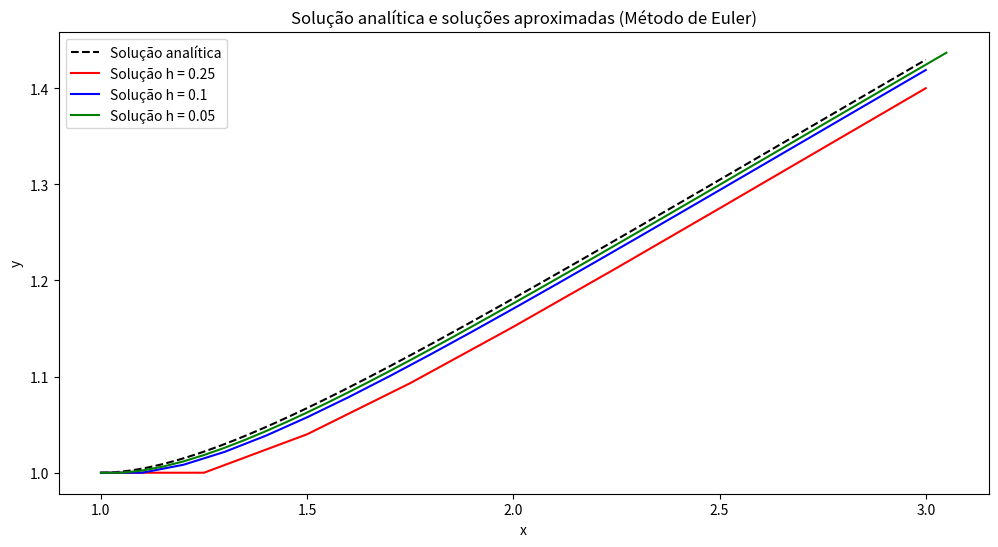

Python code for this plot: (Note: this script raises an exception after producing the figure.)
import numpy as np
import pandas as pd
import matplotlib.pyplot as plt

# Função definida pelo problema
def f(x, y):
    return (y / x) - (y / x) ** 2

# Método de Euler
def euler_method(x0, y0, x_end, h):
    x_values = [x0]
    y_values = [y0]
    while x0 < x_end:
        y0 += h * f(x0, y0)
        x0 += h
        x_values.append(round(x0, 5))  # Arredondamento para evitar problemas numéricos
        y_values.append(y0)
    return pd.DataFrame({"x": x_values, "y (aproximado)": y_values})

# Condições iniciais
x0, y0 = 1, 1
x_end = 3

# Diferentes valores de h
h_values = [0.25, 0.1, 0.05]
solutions = {f"h = {h}": euler_method(x0, y0, x_end, h) for h in h_values}

# Exibir os resultados para análise
print(solutions)


######################################
# Solução analítica
def analytical_solution(x):
    return x / (1 + np.log(x))

# Valores de x para a solução analítica
x_analytical = np.linspace(1, 3, 500)
y_analytical = analytical_solution(x_analytical)

# Preparar os valores para cada h
colors = {'h = 0.25': 'red', 'h = 0.1': 'blue', 'h = 0.05': 'green'}

# Plot da solução analítica e aproximadas
plt.figure(figsize=(12, 6))

# Solução analítica
plt.plot(x_analytical, y_analytical, label="Solução analítica", color="black", linestyle="--")

# Soluções aproximadas
for h_label, solution in solutions.items():
    plt.plot(solution["x"], solution["y (aproximado)"], label=f"Solução {h_label}", color=colors[h_label])

plt.title("Solução analítica e soluções aproximadas (Método de Euler)")
plt.xlabel("x")
plt.ylabel("y")
plt.legend()
plt.savefig("images/euler.png")  # Salvar a figura em um arquivo
plt.close()

# Cálculo do erro para cada h
plt.figure(figsize=(12, 6))
for h_label, solution in solutions.items():
    # Calcular o erro |y_aproximado - y_analítico|
    y_exact = analytical_solution(np.array(solution["x"]))
    error = np.abs(solution["y (aproximado)"] - y_exact)
    plt.plot(solution["x"], error, label=f"Erro {h_label}", color=colors[h_label])

plt.title("Erro das soluções aproximadas em função de x")
plt.xlabel("x")
plt.ylabel("Erro absoluto")
plt.legend()
plt.savefig("images/error-euler.png")  # Salvar a figura em um arquivo
plt.close()
